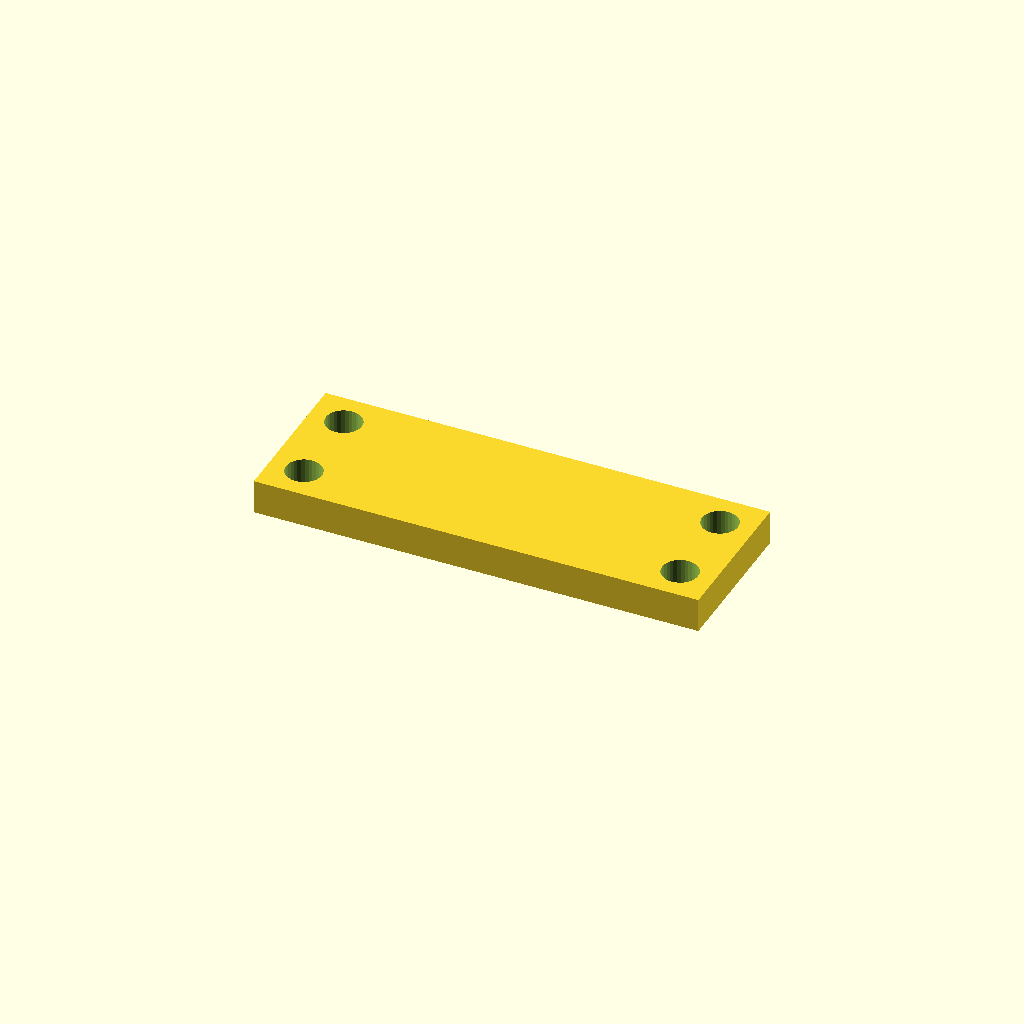
Cell 1 — every parameter at its default value.
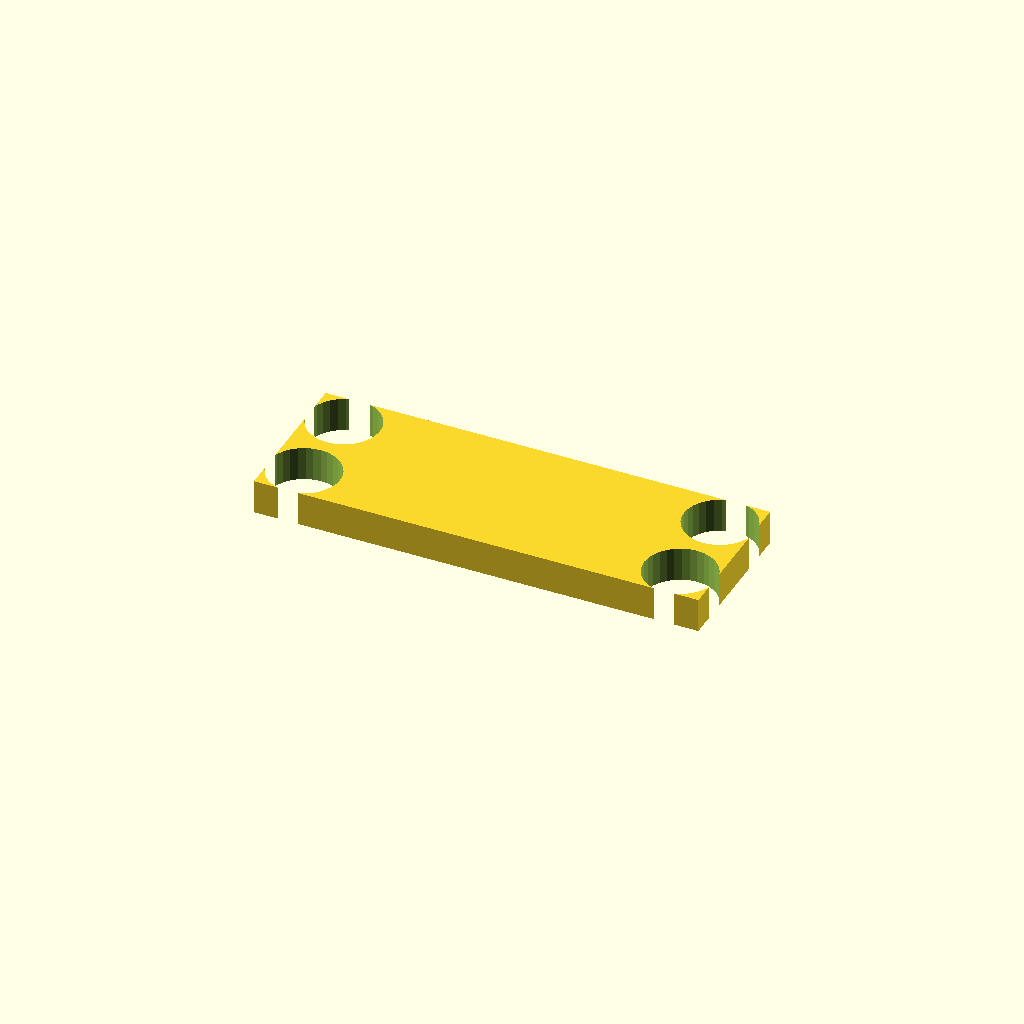
Cell 2: the same model with hole_d = 21.
One fixed orthographic camera (rotation 55°, 0°, 25°; colour scheme Cornfield) for every cell.
The OpenSCAD source (optional_data/data/place1/cornerplates/part_0138.scad):
$fn = 32;

// ----------------------------------------------------------------------
// Corner plate 130 x 45 x 10
// 4 holes, centres taken from the edge offset
// ----------------------------------------------------------------------

// --- parameters (mm) ---
plate = [130, 45, 10];  // overall size (x, y, z)
holes = 4;              // number of holes the drawing asks for
hole_d = 10.5;          // hole diameter
edge = 10;              // hole centre offset from the plate edge

// --- derived feature positions (mm) ---
corner_x = plate[0] / 2 - edge;  // = 55   corner hole X
corner_y = plate[1] / 2 - edge;  // = 12.5   corner hole Y
feature_centers = [
  [corner_x, corner_y],
  [-corner_x, corner_y],
  [-corner_x, -corner_y],
  [corner_x, -corner_y]
];   // hole centres the loop below drills

// plate outline, every hole drilled through with the same cutters
difference() {
  cube(plate, center = true);
  for (centre = feature_centers)
    translate([centre[0], centre[1], 0])
      cylinder(d = hole_d, h = plate[2] + 2, center = true);
}
Parameter table extracted from the source (name, type, default, range or options):
plate: vector, default [130, 45, 10]
holes: number, default 4
hole_d: number, default 10.5
edge: number, default 10
